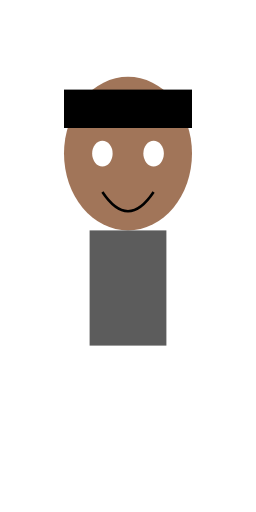
t = 0.00 s
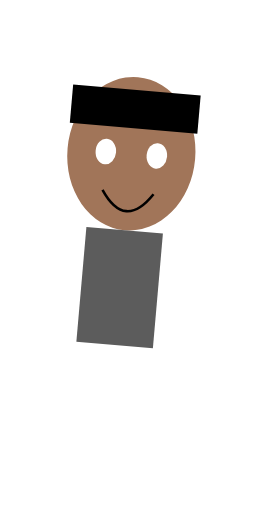
t = 0.33 s
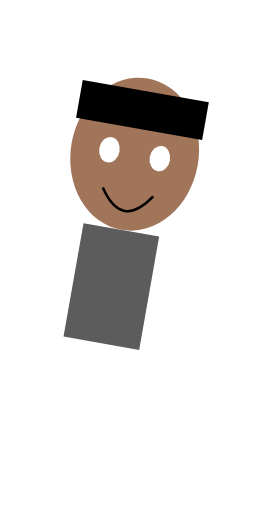
t = 0.67 s
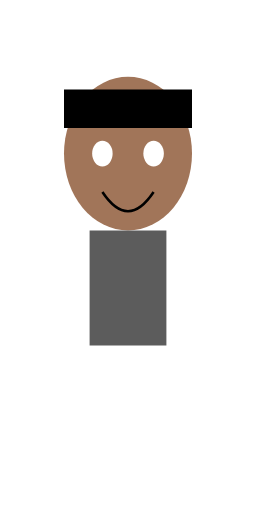
t = 1.00 s
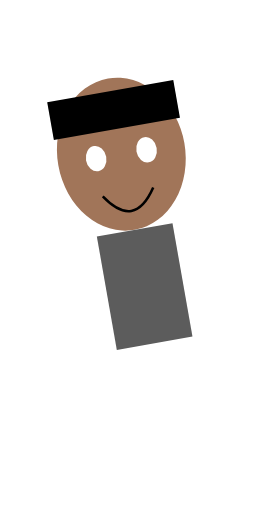
t = 1.33 s
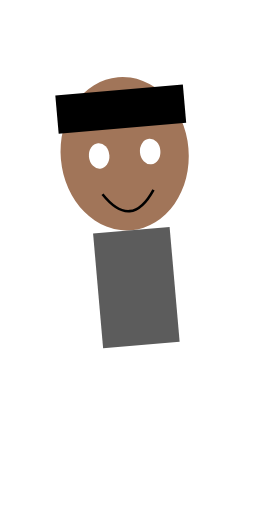
t = 1.67 s

The animated SVG that drew these frames (rendered in a browser with its animation timeline set to each time). Animation: 2 SMIL elements (animateTransform=2); one cycle of 2.00 s, repeats indefinitely.

<?xml version="1.0" encoding="UTF-8"?>
<svg xmlns="http://www.w3.org/2000/svg" xmlns:xlink="http://www.w3.org/1999/xlink" viewBox="0 0 200 400" width="200" height="400">
  <defs>
    <g id="Will_Smith_base_character">
      <!-- Head -->
      <ellipse cx="100" cy="120" rx="50" ry="60" fill="#a17559"/>
      <!-- Hair -->
      <rect x="50" y="70" width="100" height="30" fill="#000000"/>
      <!-- Eyes -->
      <ellipse cx="80" cy="120" rx="8" ry="10" fill="#ffffff"/>
      <ellipse cx="120" cy="120" rx="8" ry="10" fill="#ffffff"/>
      <!-- Smile -->
      <path d="M80,150 Q100,180 120,150" stroke="#000000" stroke-width="2" fill="none"/>
      <!-- Body -->
      <rect x="70" y="180" width="60" height="90" fill="#5C5C5C"/>
    </g>
  </defs>
  <use xlink:href="#Will_Smith_base_character">
    <animateTransform attributeName="transform" type="translate" values="0 0; 0 10; 0 0" dur="1s" repeatCount="indefinite"/>
    <animateTransform attributeName="transform" type="rotate" values="0 100 150; 10 100 150; -10 100 150; 0 100 150" dur="2s" repeatCount="indefinite"/>
  </use>
</svg>
